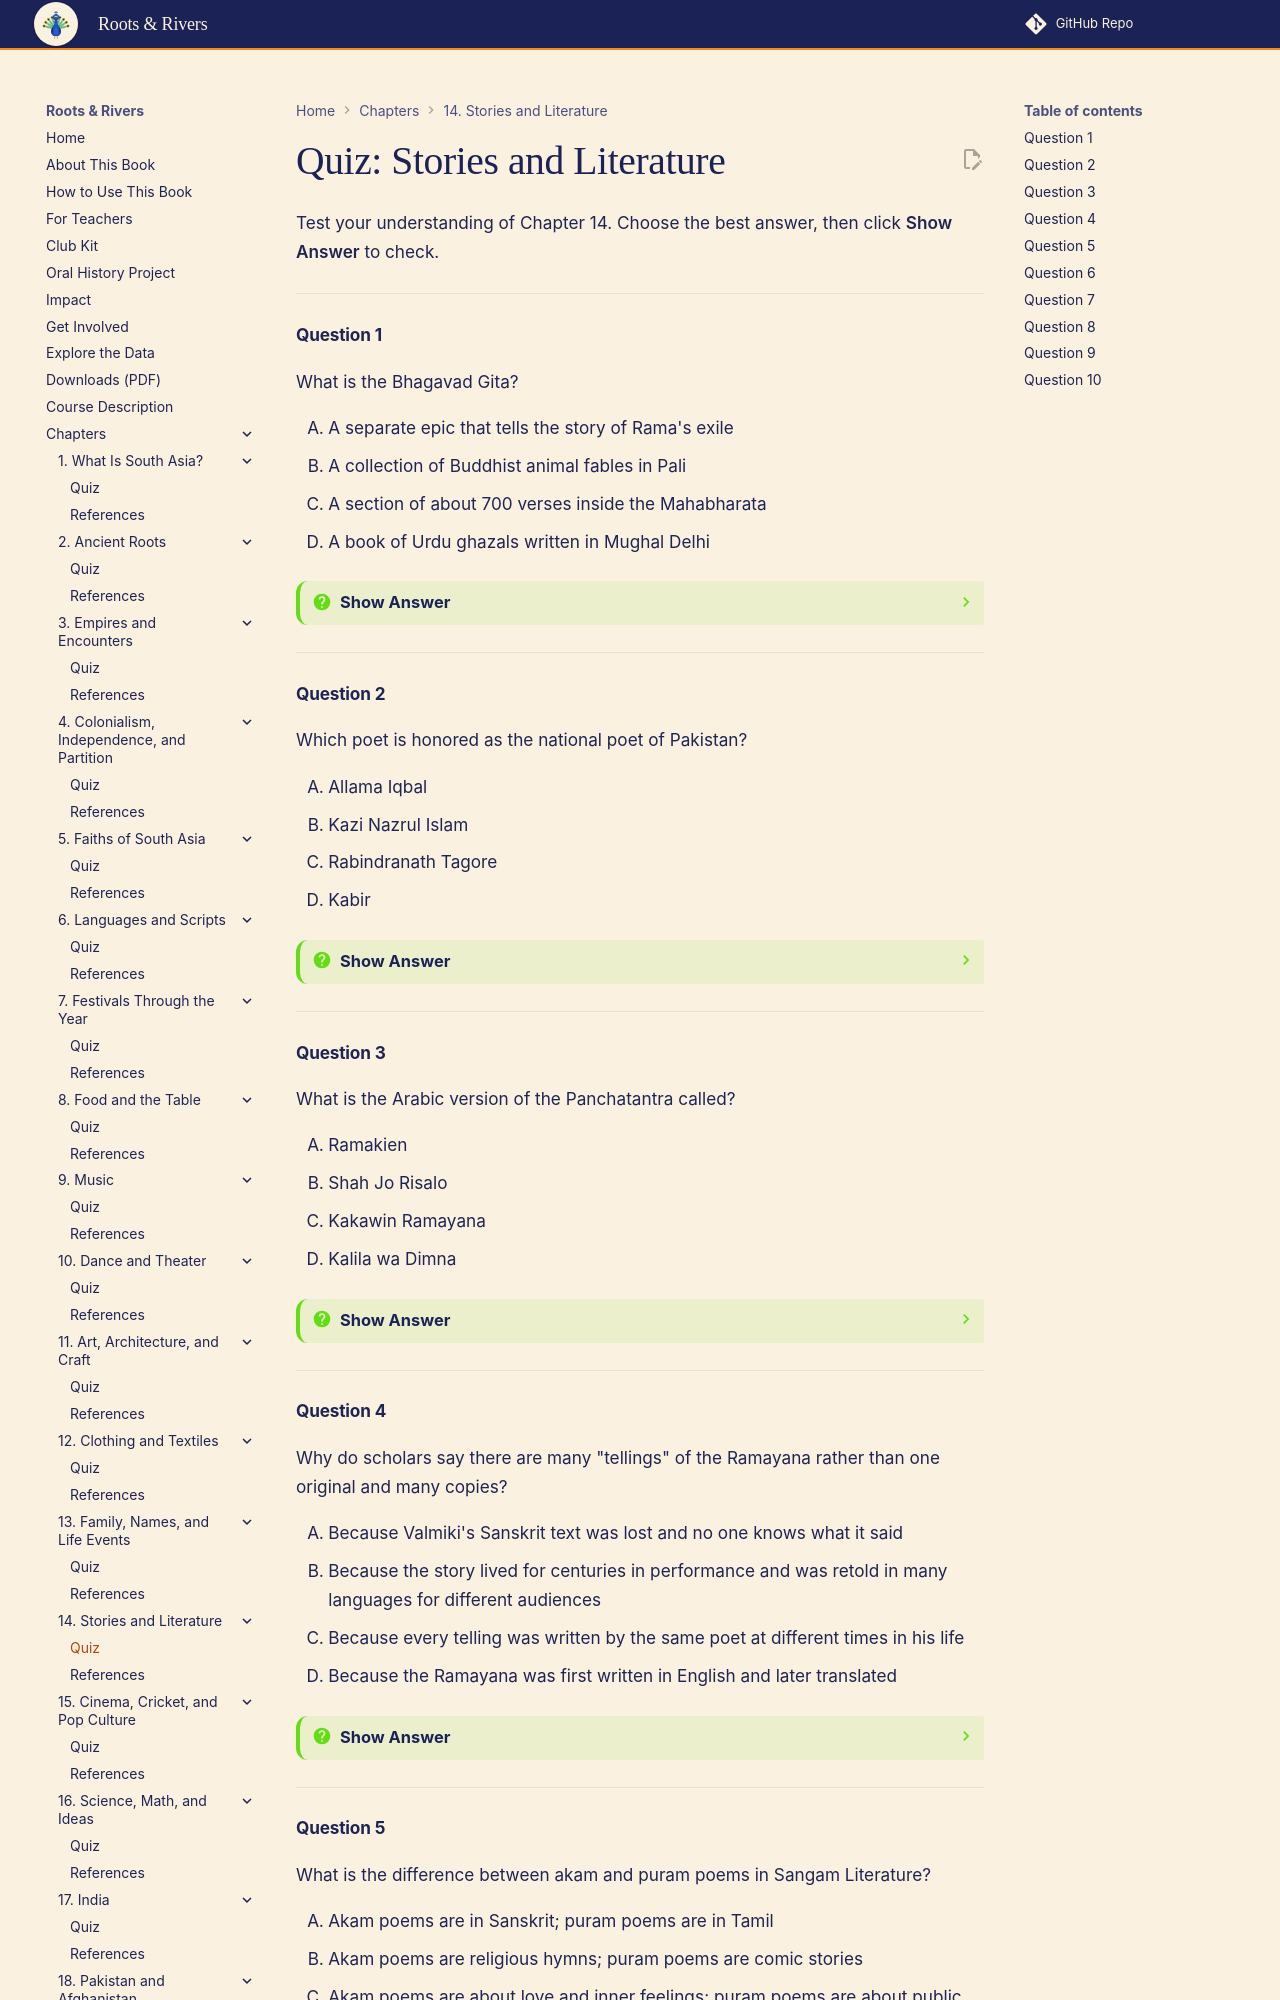

repository: aaryavvatts-lab/south-asian-culture-textbook · page: chapters/14-stories-and-literature/quiz/index.html · generator: mkdocs

---
title: "Quiz: Stories and Literature"
description: "Self-check quiz for Chapter 14 of Roots & Rivers: An Interactive Guide to South Asian Cultures for High School Students."
---

# Quiz: Stories and Literature

Test your understanding of Chapter 14. Choose the best answer, then click **Show Answer** to check.

---

#### Question 1

What is the Bhagavad Gita?

<div class="upper-alpha" markdown>
1. A separate epic that tells the story of Rama's exile
2. A collection of Buddhist animal fables in Pali
3. A section of about 700 verses inside the Mahabharata
4. A book of Urdu ghazals written in Mughal Delhi
</div>

??? question "Show Answer"
    The correct answer is **C**. The Bhagavad Gita is a conversation between Krishna and Arjuna found in the sixth book of the Mahabharata. It is not a separate Rama story. That is the Ramayana.

    **Concept Tested:** Bhagavad Gita
    **Bloom's Level:** Remember

---

#### Question 2

Which poet is honored as the national poet of Pakistan?

<div class="upper-alpha" markdown>
1. Allama Iqbal
2. Kazi Nazrul Islam
3. Rabindranath Tagore
4. Kabir
</div>

??? question "Show Answer"
    The correct answer is **A**. Allama Iqbal (1877 to 1938), born in Sialkot, is Pakistan's national poet, and his birthday is a public holiday there. Kazi Nazrul Islam is the national poet of Bangladesh, a common mix-up because both wrote in the early 1900s.

    **Concept Tested:** Allama Iqbal
    **Bloom's Level:** Remember

---

#### Question 3

What is the Arabic version of the Panchatantra called?

<div class="upper-alpha" markdown>
1. Ramakien
2. Shah Jo Risalo
3. Kakawin Ramayana
4. Kalila wa Dimna
</div>

??? question "Show Answer"
    The correct answer is **D**. Ibn al-Muqaffa translated the fables into Arabic around 750 CE as *Kalila wa Dimna*, named after two jackals. The Ramakien and the Kakawin Ramayana are tellings of the Ramayana in Thailand and Java, not of the Panchatantra.

    **Concept Tested:** Panchatantra
    **Bloom's Level:** Remember

---

#### Question 4

Why do scholars say there are many "tellings" of the Ramayana rather than one original and many copies?

<div class="upper-alpha" markdown>
1. Because Valmiki's Sanskrit text was lost and no one knows what it said
2. Because the story lived for centuries in performance and was retold in many languages for different audiences
3. Because every telling was written by the same poet at different times in his life
4. Because the Ramayana was first written in English and later translated
</div>

??? question "Show Answer"
    The correct answer is **B**. Through oral tradition and later retellings in Tamil, Bangla, Awadhi, Nepali, Thai, Javanese and more, each telling became a real performance of the story for its own audience. Valmiki's text survives, so A is wrong. It is one telling among many.

    **Concept Tested:** Ramayana
    **Bloom's Level:** Understand

---
